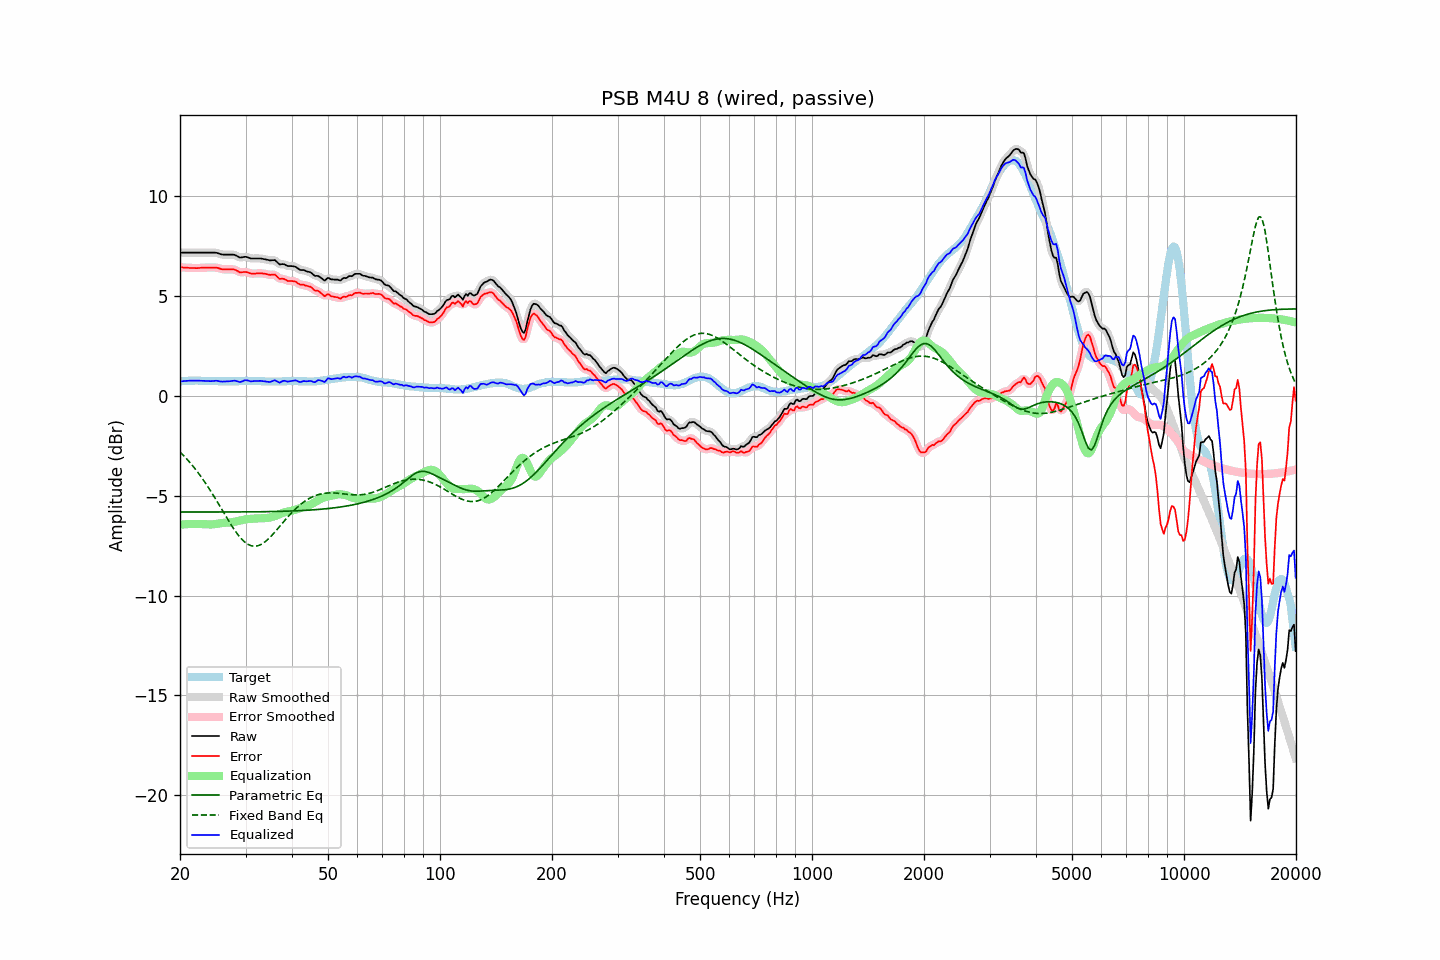

Data behind this chart, as committed beside it:
frequency, raw, error, smoothed, error_smoothed, equalization, parametric_eq, fixed_band_eq, equalized_raw, equalized_smoothed, target
20.00, 7.18, 6.45, 7.18, 6.45, -6.45, -5.81, -2.81, 0.73, 0.73, 0.73
20.20, 7.18, 6.44, 7.18, 6.44, -6.44, -5.81, -2.89, 0.73, 0.73, 0.74
20.40, 7.18, 6.43, 7.18, 6.44, -6.44, -5.81, -2.97, 0.74, 0.74, 0.75
20.61, 7.18, 6.43, 7.18, 6.43, -6.43, -5.81, -3.05, 0.75, 0.75, 0.75
20.81, 7.18, 6.42, 7.18, 6.42, -6.42, -5.81, -3.14, 0.76, 0.76, 0.76
21.02, 7.18, 6.42, 7.18, 6.42, -6.42, -5.81, -3.23, 0.76, 0.76, 0.76
21.23, 7.18, 6.41, 7.18, 6.41, -6.41, -5.81, -3.32, 0.76, 0.76, 0.77
21.44, 7.18, 6.41, 7.18, 6.41, -6.41, -5.81, -3.41, 0.77, 0.77, 0.77
21.66, 7.18, 6.41, 7.18, 6.41, -6.41, -5.81, -3.51, 0.77, 0.77, 0.77
21.87, 7.18, 6.41, 7.18, 6.41, -6.41, -5.81, -3.61, 0.77, 0.77, 0.77
22.09, 7.18, 6.40, 7.18, 6.40, -6.41, -5.81, -3.71, 0.77, 0.77, 0.78
22.31, 7.18, 6.40, 7.18, 6.41, -6.41, -5.81, -3.82, 0.77, 0.77, 0.78
22.54, 7.18, 6.41, 7.18, 6.41, -6.41, -5.81, -3.92, 0.77, 0.77, 0.77
22.76, 7.18, 6.42, 7.18, 6.42, -6.42, -5.81, -4.04, 0.76, 0.76, 0.76
22.99, 7.18, 6.42, 7.18, 6.42, -6.42, -5.81, -4.15, 0.76, 0.76, 0.76
23.22, 7.18, 6.42, 7.18, 6.43, -6.42, -5.81, -4.27, 0.75, 0.75, 0.76
23.45, 7.18, 6.43, 7.18, 6.43, -6.43, -5.81, -4.38, 0.75, 0.75, 0.75
23.69, 7.18, 6.43, 7.18, 6.43, -6.43, -5.81, -4.50, 0.75, 0.75, 0.75
23.92, 7.18, 6.43, 7.18, 6.43, -6.44, -5.81, -4.63, 0.74, 0.74, 0.75
24.16, 7.18, 6.43, 7.18, 6.43, -6.44, -5.81, -4.75, 0.74, 0.74, 0.75
24.40, 7.18, 6.43, 7.18, 6.43, -6.43, -5.81, -4.88, 0.74, 0.75, 0.75
24.65, 7.18, 6.43, 7.18, 6.43, -6.43, -5.81, -5.01, 0.75, 0.75, 0.75
24.89, 7.18, 6.43, 7.18, 6.43, -6.42, -5.81, -5.14, 0.76, 0.76, 0.75
25.14, 7.17, 6.42, 7.16, 6.42, -6.41, -5.81, -5.28, 0.76, 0.76, 0.75
25.39, 7.14, 6.40, 7.14, 6.40, -6.39, -5.81, -5.41, 0.74, 0.75, 0.74
25.65, 7.11, 6.37, 7.11, 6.37, -6.38, -5.81, -5.55, 0.73, 0.73, 0.74
25.91, 7.09, 6.35, 7.09, 6.36, -6.37, -5.81, -5.68, 0.72, 0.72, 0.74
26.16, 7.08, 6.34, 7.08, 6.34, -6.36, -5.81, -5.82, 0.72, 0.72, 0.74
26.43, 7.08, 6.34, 7.08, 6.34, -6.35, -5.81, -5.96, 0.73, 0.73, 0.74
26.69, 7.08, 6.34, 7.08, 6.34, -6.35, -5.81, -6.09, 0.73, 0.73, 0.74
26.96, 7.08, 6.34, 7.08, 6.34, -6.35, -5.81, -6.22, 0.73, 0.73, 0.74
27.23, 7.08, 6.34, 7.08, 6.34, -6.34, -5.81, -6.35, 0.74, 0.74, 0.74
27.50, 7.08, 6.34, 7.08, 6.35, -6.33, -5.81, -6.48, 0.75, 0.75, 0.74
27.77, 7.08, 6.34, 7.08, 6.34, -6.32, -5.81, -6.60, 0.76, 0.76, 0.74
28.05, 7.07, 6.33, 7.06, 6.33, -6.30, -5.81, -6.72, 0.77, 0.76, 0.74
28.33, 7.03, 6.29, 7.03, 6.29, -6.28, -5.81, -6.84, 0.75, 0.75, 0.74
28.62, 6.99, 6.25, 6.99, 6.25, -6.26, -5.81, -6.95, 0.73, 0.72, 0.74
28.90, 6.94, 6.19, 6.95, 6.21, -6.24, -5.81, -7.04, 0.69, 0.71, 0.75
29.19, 6.94, 6.19, 6.94, 6.20, -6.23, -5.81, -7.14, 0.71, 0.72, 0.75
29.48, 6.95, 6.20, 6.95, 6.20, -6.21, -5.81, -7.22, 0.74, 0.74, 0.75
29.78, 6.97, 6.21, 6.96, 6.21, -6.19, -5.81, -7.30, 0.78, 0.77, 0.76
30.08, 6.97, 6.21, 6.96, 6.21, -6.18, -5.81, -7.36, 0.79, 0.78, 0.76
30.38, 6.95, 6.19, 6.95, 6.19, -6.17, -5.81, -7.42, 0.78, 0.78, 0.76
30.68, 6.92, 6.16, 6.92, 6.16, -6.16, -5.81, -7.46, 0.76, 0.76, 0.76
30.99, 6.89, 6.13, 6.90, 6.14, -6.16, -5.81, -7.50, 0.73, 0.74, 0.76
31.30, 6.89, 6.13, 6.89, 6.13, -6.15, -5.81, -7.51, 0.74, 0.74, 0.76
31.61, 6.89, 6.13, 6.89, 6.13, -6.14, -5.80, -7.53, 0.75, 0.74, 0.76
31.93, 6.89, 6.13, 6.89, 6.14, -6.14, -5.80, -7.52, 0.75, 0.75, 0.76
32.24, 6.89, 6.14, 6.89, 6.14, -6.14, -5.80, -7.51, 0.75, 0.75, 0.75
32.57, 6.89, 6.14, 6.89, 6.14, -6.14, -5.80, -7.49, 0.75, 0.75, 0.75
32.89, 6.89, 6.14, 6.89, 6.14, -6.13, -5.80, -7.46, 0.76, 0.75, 0.75
33.22, 6.88, 6.14, 6.88, 6.14, -6.13, -5.80, -7.41, 0.75, 0.75, 0.74
33.55, 6.86, 6.12, 6.86, 6.13, -6.12, -5.80, -7.36, 0.74, 0.74, 0.74
33.89, 6.85, 6.12, 6.85, 6.12, -6.12, -5.80, -7.30, 0.73, 0.73, 0.73
34.23, 6.83, 6.10, 6.83, 6.10, -6.11, -5.80, -7.23, 0.72, 0.71, 0.73
34.57, 6.81, 6.08, 6.81, 6.08, -6.10, -5.79, -7.16, 0.70, 0.71, 0.73
34.92, 6.79, 6.06, 6.80, 6.07, -6.09, -5.79, -7.08, 0.70, 0.71, 0.73
35.27, 6.80, 6.07, 6.80, 6.07, -6.07, -5.79, -7.00, 0.73, 0.73, 0.73
35.62, 6.80, 6.07, 6.80, 6.08, -6.04, -5.79, -6.91, 0.75, 0.76, 0.73
35.97, 6.81, 6.08, 6.79, 6.06, -6.02, -5.79, -6.82, 0.79, 0.77, 0.73
... 635 more rows
